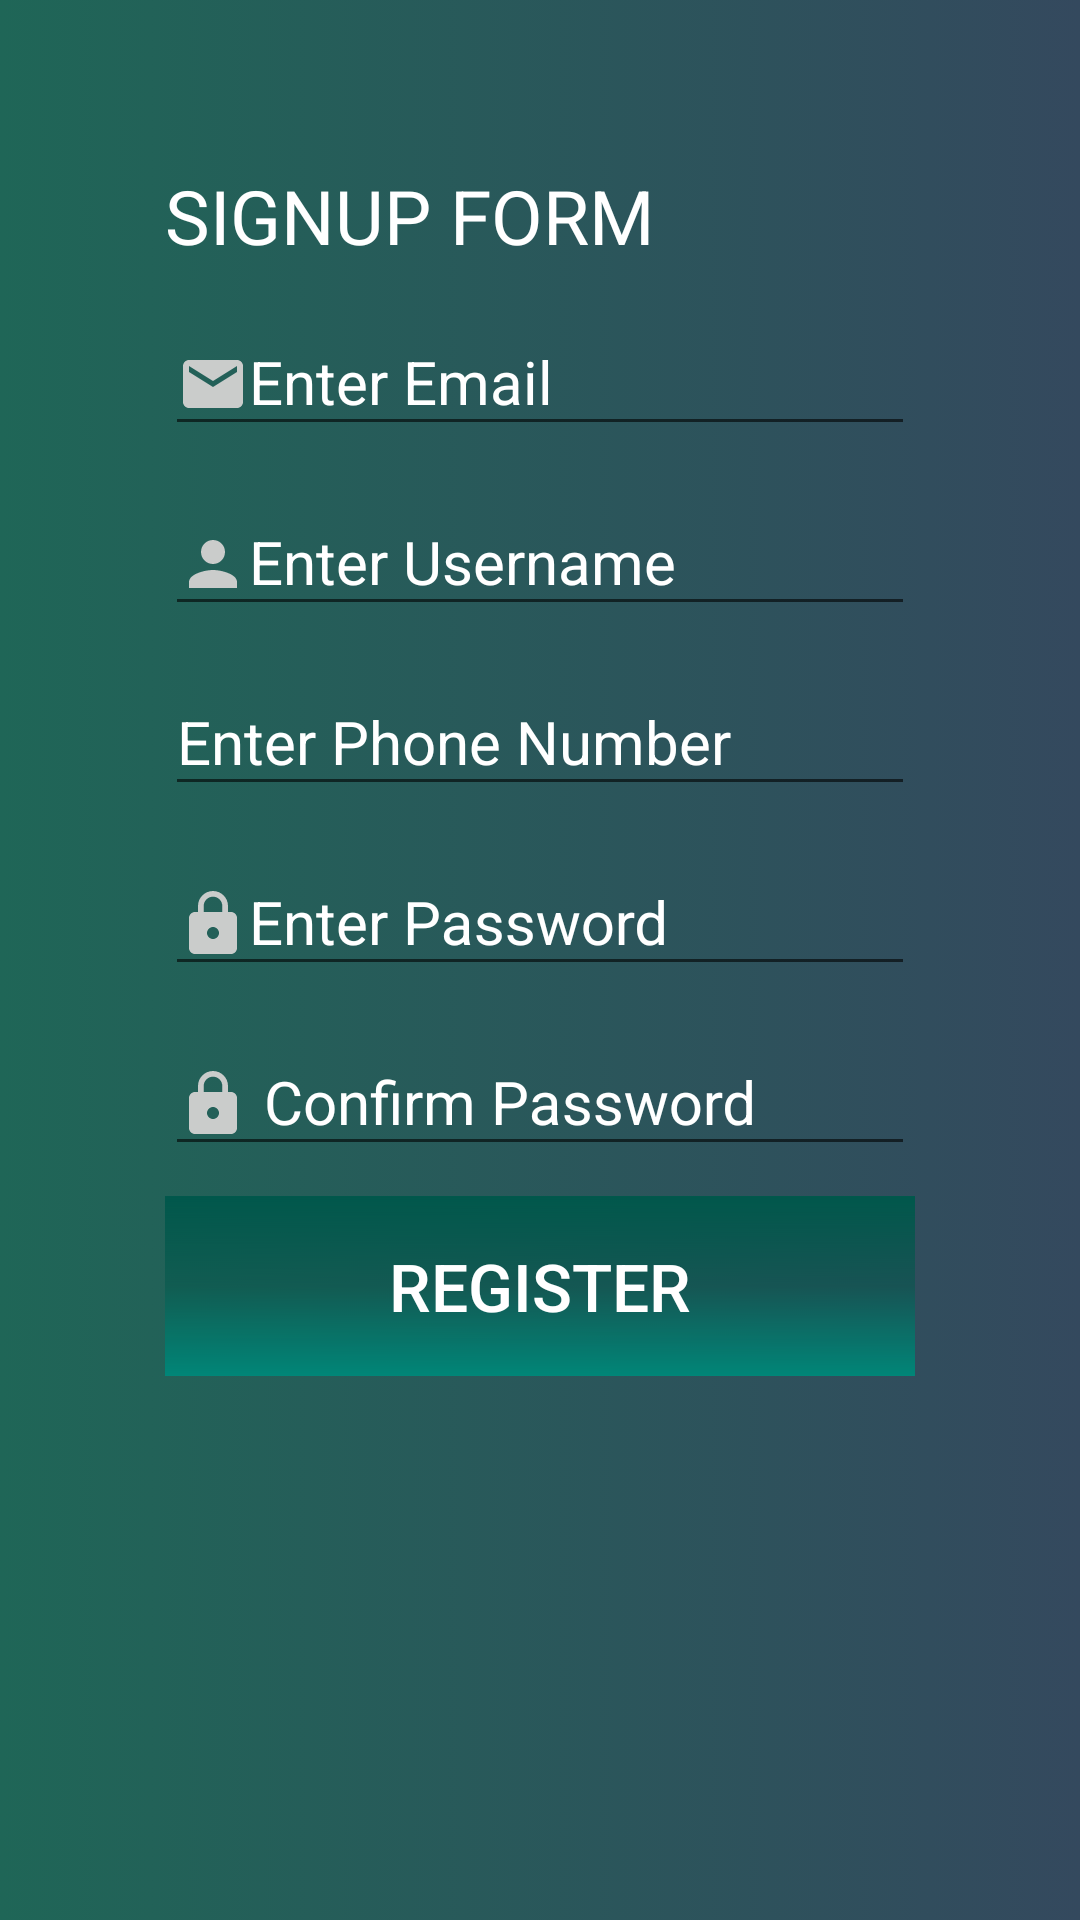

Layout XML and referenced resources for this Android screen:
<!-- AndroidManifest.xml: application theme AppTheme -->
<!-- res/layout/activity_sign_up.xml -->
<?xml version="1.0" encoding="utf-8"?>
<LinearLayout xmlns:android="http://schemas.android.com/apk/res/android"
    xmlns:app="http://schemas.android.com/apk/res-auto"
    xmlns:tools="http://schemas.android.com/tools"
    android:layout_width="match_parent"
    android:layout_height="match_parent"
    android:orientation="vertical"
    android:padding="55dp"
    android:background="@drawable/backgroundstyle">


    <TextView
        android:layout_width="180dp"
        android:layout_height="wrap_content"
        android:text="SIGNUP FORM"
        android:textColor="@color/white"
        android:textSize="25dp"

        />


    <com.google.android.material.textfield.TextInputLayout
        android:layout_width="match_parent"
        android:layout_height="wrap_content"
        android:focusable="true"
        android:focusableInTouchMode="true"
        android:textColorHint="#fff"
        android:layout_marginTop="5dp">

       <EditText
           android:id="@+id/signup_email"
           android:layout_width="match_parent"
           android:layout_height="wrap_content"
          android:hint="Enter Email"
           android:ems="10"
           android:inputType="text"
           android:textColor="#fff"
           android:textSize="20sp"
           android:drawableLeft="@drawable/ic_mail_black_24dp"
          >
       </EditText>
    </com.google.android.material.textfield.TextInputLayout>

    <com.google.android.material.textfield.TextInputLayout
        android:layout_width="match_parent"
        android:layout_height="wrap_content"
        android:focusable="true"
        android:focusableInTouchMode="true"
        android:textColorHint="#fff"
        android:layout_marginTop="5dp">

        <EditText
            android:id="@+id/signup_username"
            android:layout_width="match_parent"
            android:layout_height="wrap_content"
            android:hint="Enter Username"
            android:ems="10"
            android:inputType="text"
            android:textColor="#fff"
            android:textSize="20sp"
            android:drawableLeft="@drawable/ic_person_black_24dp"


            >
        </EditText>
    </com.google.android.material.textfield.TextInputLayout>
    <com.google.android.material.textfield.TextInputLayout
        android:layout_width="match_parent"
        android:layout_height="wrap_content"
        android:focusable="true"
        android:focusableInTouchMode="true"
        android:textColorHint="#fff"
        android:layout_marginTop="5dp">

        <EditText
            android:id="@+id/signup_phonenumber"
            android:layout_width="match_parent"
            android:layout_height="wrap_content"
            android:hint="Enter Phone Number"
            android:ems="10"
            android:inputType="text"
            android:textColor="#fff"
            android:textSize="20sp"
            android:drawableLeft="@drawable/ic_phone_black_24dp">
        </EditText>
    </com.google.android.material.textfield.TextInputLayout>
    <com.google.android.material.textfield.TextInputLayout
        android:layout_width="match_parent"
        android:layout_height="wrap_content"
        android:focusable="true"
        android:focusableInTouchMode="true"
        android:textColorHint="#fff"
        android:layout_marginTop="5dp">

        <EditText
            android:id="@+id/signup_password"
            android:layout_width="match_parent"
            android:layout_height="wrap_content"
            android:hint="Enter Password"
            android:ems="10"
            android:textColor="#fff"
            android:inputType="textPassword"
            android:textSize="20sp"
            android:drawableLeft="@drawable/ic_https_black_24dp">
        </EditText>
    </com.google.android.material.textfield.TextInputLayout>
    <com.google.android.material.textfield.TextInputLayout
        android:layout_width="match_parent"
        android:layout_height="wrap_content"
        android:focusable="true"
        android:focusableInTouchMode="true"
        android:textColorHint="#fff"
        android:layout_marginTop="5dp">

        <EditText
            android:id="@+id/signup_cpassword"
            android:layout_width="match_parent"
            android:layout_height="wrap_content"
            android:hint=" Confirm Password"
            android:ems="10"
            android:inputType="textPassword"
            android:textColor="#fff"
            android:textSize="20sp"
            android:drawableLeft="@drawable/ic_https_black_24dp">
        </EditText>
    </com.google.android.material.textfield.TextInputLayout>
    <Button
        android:id="@+id/signup_button"
        android:layout_width="match_parent"
        android:layout_height="60dp"
        android:text="REGISTER"
        android:textSize="22sp"
        android:textColor="#ffffff"
        android:background="@drawable/btn_bck"
        android:layout_marginTop="10dp"/>


</LinearLayout>
<!-- resources referenced by this layout -->
<resources>
  <color name="white">#fff</color>
  <!-- drawable backgroundstyle (drawable) -->
  <?xml version="1.0" encoding="utf-8"?>
  <selector xmlns:android="http://schemas.android.com/apk/res/android">
  <item>
      <shape android:shape="rectangle">
          <solid android:color="#FDFDFE"/>
          <size android:height="400dp"/>
          <gradient android:startColor="#1F6657" android:endColor="#34495E"/>
      </shape>
  </item>
  </selector>
  <!-- drawable btn_bck (drawable) -->
  <?xml version="1.0" encoding="utf-8"?>
  <shape xmlns:android="http://schemas.android.com/apk/res/android"
      android:shape="rectangle">
  
      <gradient android:angle="90"
          android:startColor="#008577"
          android:centerColor="#8500574B"
          android:endColor="#00574B"
          />
  
  </shape>
  <!-- drawable ic_https_black_24dp (drawable) -->
  <vector android:height="24dp" android:tint="#CACCCB"
      android:viewportHeight="24.0" android:viewportWidth="24.0"
      android:width="24dp" xmlns:android="http://schemas.android.com/apk/res/android">
      <path android:fillColor="#FF000000" android:pathData="M18,8h-1L17,6c0,-2.76 -2.24,-5 -5,-5S7,3.24 7,6v2L6,8c-1.1,0 -2,0.9 -2,2v10c0,1.1 0.9,2 2,2h12c1.1,0 2,-0.9 2,-2L20,10c0,-1.1 -0.9,-2 -2,-2zM12,17c-1.1,0 -2,-0.9 -2,-2s0.9,-2 2,-2 2,0.9 2,2 -0.9,2 -2,2zM15.1,8L8.9,8L8.9,6c0,-1.71 1.39,-3.1 3.1,-3.1 1.71,0 3.1,1.39 3.1,3.1v2z"/>
  </vector>
  <!-- drawable ic_mail_black_24dp (drawable) -->
  <vector android:height="24dp" android:tint="#CACCCB"
      android:viewportHeight="24.0" android:viewportWidth="24.0"
      android:width="24dp" xmlns:android="http://schemas.android.com/apk/res/android">
      <path android:fillColor="#FF000000" android:pathData="M20,4L4,4c-1.1,0 -1.99,0.9 -1.99,2L2,18c0,1.1 0.9,2 2,2h16c1.1,0 2,-0.9 2,-2L22,6c0,-1.1 -0.9,-2 -2,-2zM20,8l-8,5 -8,-5L4,6l8,5 8,-5v2z"/>
  </vector>
  <!-- drawable ic_person_black_24dp (drawable) -->
  <vector android:height="24dp" android:tint="#CACCCB"
      android:viewportHeight="24.0" android:viewportWidth="24.0"
      android:width="24dp" xmlns:android="http://schemas.android.com/apk/res/android">
      <path android:fillColor="#FF000000" android:pathData="M12,12c2.21,0 4,-1.79 4,-4s-1.79,-4 -4,-4 -4,1.79 -4,4 1.79,4 4,4zM12,14c-2.67,0 -8,1.34 -8,4v2h16v-2c0,-2.66 -5.33,-4 -8,-4z"/>
  </vector>
  <style name="AppTheme" parent="Theme.AppCompat.Light.DarkActionBar">
          
          <item name="colorPrimary">@color/colorPrimary</item>
          <item name="colorPrimaryDark">@color/colorPrimaryDark</item>
          <item name="colorAccent">@color/colorAccent</item>
      </style>
  <color name="colorPrimary">#00574B</color>
  <color name="colorPrimaryDark">#00574B</color>
  <color name="colorAccent">#fff</color>
</resources>
